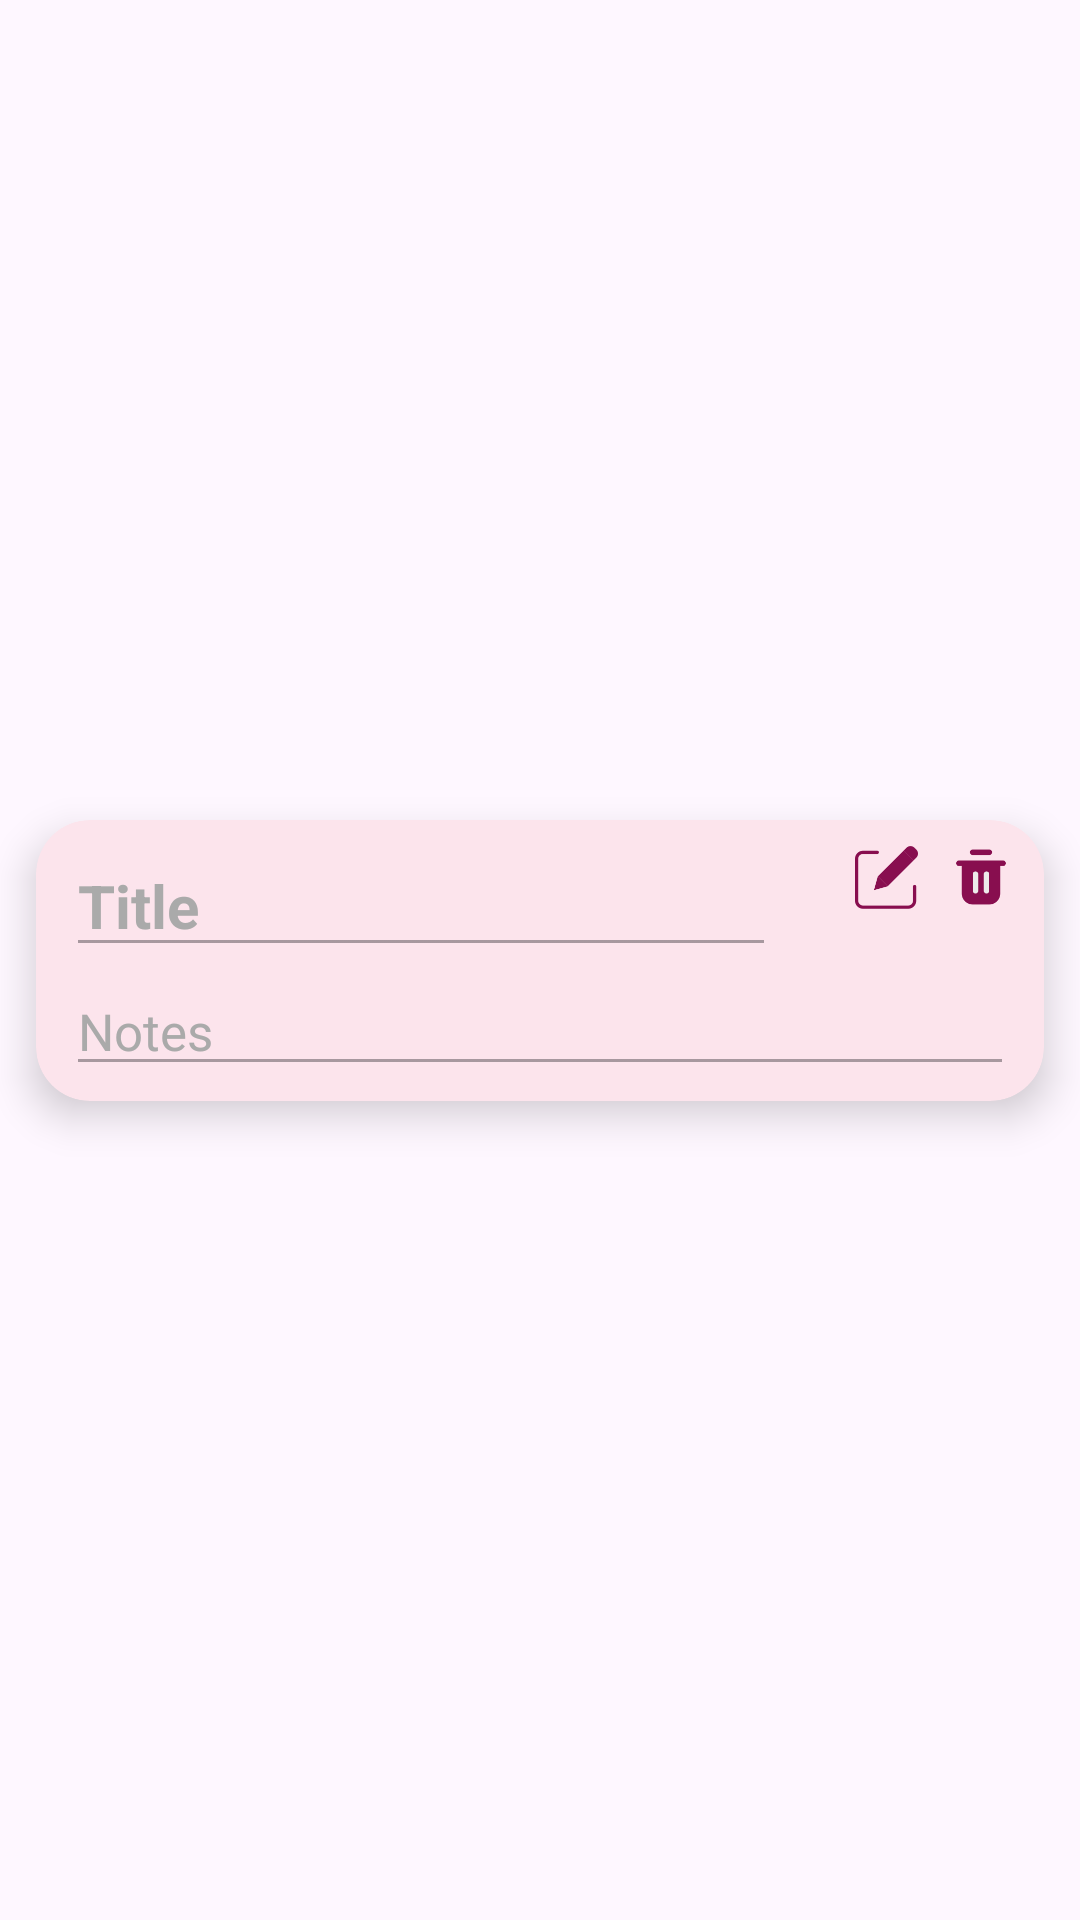

Reconstruct the res/layout file that produces this screen, plus the resources it refers to.
<!-- AndroidManifest.xml: application theme Theme.NotesApp -->
<!-- res/layout/notes_item.xml -->
<?xml version="1.0" encoding="utf-8"?>
<androidx.constraintlayout.widget.ConstraintLayout xmlns:android="http://schemas.android.com/apk/res/android"
    xmlns:app="http://schemas.android.com/apk/res-auto"
    android:layout_width="match_parent"
    android:layout_height="wrap_content">

    <androidx.cardview.widget.CardView
        android:layout_width="0dp"
        android:layout_height="wrap_content"
        android:layout_marginHorizontal="12dp"
        android:layout_marginVertical="6dp"
        android:backgroundTint="#FCE4EC"
        app:cardCornerRadius="18dp"
        app:cardElevation="8dp"
        app:layout_constraintBottom_toBottomOf="parent"
        app:layout_constraintEnd_toEndOf="parent"
        app:layout_constraintStart_toStartOf="parent"
        app:layout_constraintTop_toTopOf="parent">

        <androidx.constraintlayout.widget.ConstraintLayout
            android:layout_width="match_parent"
            android:layout_height="match_parent">

            <ImageView
                android:id="@+id/btnUpdate"
                android:layout_width="21dp"
                android:layout_height="21dp"
                android:layout_marginEnd="10dp"
                android:src="@drawable/update"
                app:layout_constraintBottom_toBottomOf="@+id/btnDelete"
                app:layout_constraintEnd_toStartOf="@+id/btnDelete"
                app:layout_constraintTop_toTopOf="@+id/btnDelete" />

            <ImageView
                android:id="@+id/btnDelete"
                android:layout_width="22dp"
                android:layout_height="22dp"
                android:layout_marginTop="8dp"
                android:layout_marginEnd="10dp"
                android:src="@drawable/delete"
                app:layout_constraintEnd_toEndOf="parent"
                app:layout_constraintTop_toTopOf="parent" />

            <EditText
                android:id="@+id/etNotes"
                android:layout_width="0dp"
                android:layout_height="wrap_content"
                android:layout_marginBottom="5dp"
                android:ems="10"
                android:enabled="false"
                android:gravity="start|top"
                android:hint="Notes"
                android:inputType="textMultiLine"
                android:textColor="@color/black"
                android:textColorHint="@android:color/darker_gray"
                android:textSize="17sp"
                app:layout_constraintBottom_toBottomOf="parent"
                app:layout_constraintEnd_toEndOf="@+id/btnDelete"
                app:layout_constraintHorizontal_bias="0.2"
                app:layout_constraintStart_toStartOf="@+id/etTitle"
                app:layout_constraintTop_toBottomOf="@+id/etTitle"
                app:layout_constraintVertical_bias="0.0" />

            <EditText
                android:id="@+id/etTitle"
                android:layout_width="wrap_content"
                android:layout_height="wrap_content"
                android:layout_marginStart="10dp"
                android:layout_marginTop="5dp"
                android:layout_marginEnd="10dp"
                android:ems="10"
                android:enabled="false"
                android:hint="Title"
                android:inputType="text"
                android:textColor="@color/black"
                android:textColorHint="@android:color/darker_gray"
                android:textSize="20sp"
                android:textStyle="bold"
                app:layout_constraintEnd_toStartOf="@+id/btnUpdate"
                app:layout_constraintHorizontal_bias="0.0"
                app:layout_constraintStart_toStartOf="parent"
                app:layout_constraintTop_toTopOf="parent" />

        </androidx.constraintlayout.widget.ConstraintLayout>

    </androidx.cardview.widget.CardView>
</androidx.constraintlayout.widget.ConstraintLayout>
<!-- resources referenced by this layout -->
<resources>
  <color name="black">#FF000000</color>
  <!-- drawable delete: png bitmap (drawable, 1997 bytes) -->
  <!-- drawable update: png bitmap (drawable, 2670 bytes) -->
  <style name="Theme.NotesApp" parent="Base.Theme.NotesApp" />
  <style name="Base.Theme.NotesApp" parent="Theme.Material3.DayNight.NoActionBar">
          
          
          <item name="colorPrimary">@color/black</item>
      </style>
</resources>
